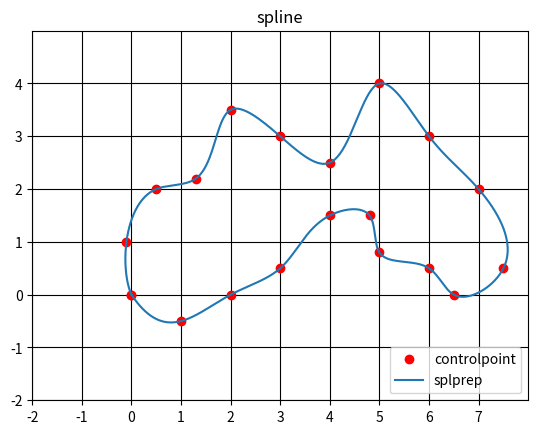

Write Python code to recreate this figure.
import numpy as np
from scipy import interpolate
import matplotlib.pyplot as plt


# def spline1(x, y, point):
#     f = interpolate.interp1d(x, y, kind="cubic")
#     X = np.linspace(x[0], x[-1], num=point, endpoint=True)
#     Y = f(X)
#     return X, Y


# def spline2(x, y, point):
#     f = interpolate.Akima1DInterpolator(x, y)
#     X = np.linspace(x[0], x[-1], num=point, endpoint=True)
#     Y = f(X)
#     return X, Y


def spline3(x, y, point, deg):
    tck, u = interpolate.splprep([x, y], k=deg, s=0)
    u = np.linspace(0, 1, num=point, endpoint=True)
    spline = interpolate.splev(u, tck)

    yaw = np.zeros(point)
    for i in range(1, point - 1):
        yaw[i] = np.arctan2(spline[1][i + 1] - spline[1][i - 1], spline[0][i + 1] - spline[0][i - 1]) * 180 / np.pi
    yaw[0] = yaw[1]
    yaw[-1] = yaw[-2]
    return spline[0], spline[1], yaw

if __name__ == "__main__":
    # x = [-5, 0, 1, 3, 4, 6]
    # y = [-4, 2, -2, -4, 0, 4]
    points = np.array([[0, 0],
                       [1, -0.5],
                       [2, 0],
                       [3, 0.5],
                       [4, 1.5],
                       [4.8, 1.5],
                       [5, 0.8],
                       [6, 0.5],
                       [6.5, 0],
                       [7.5, 0.5],
                       [7, 2],
                       [6, 3],
                       [5, 4],
                       [4., 2.5],
                       [3, 3],
                       [2., 3.5],
                       [1.3, 2.2],
                       [0.5, 2.],
                       [-0.1, 1],
                       [0, 0]])

    # a1, b1 = spline1(list(points[:, 0]), list(points[:, 1]), 100)
    # a2, b2 = spline2(list(points[:, 0]), list(points[:, 1]), 100)
    a3, b3, yaw = spline3(points[:, 0], points[:, 1], 1800, 3)
    print(a3)
    print(b3)
    plt.plot(points[:, 0], points[:, 1], 'ro', label="controlpoint")
    # plt.plot(a1, b1, label="interp1d")
    # plt.plot(a2, b2, label="Akima1DInterpolator")
    plt.plot(a3, b3, label="splprep")
    # print(a3)
    # print(b3)

    plt.title("spline")
    plt.xlim([-2, 8])
    plt.ylim([-2, 5])
    plt.legend(loc='lower right')
    plt.grid(which='major', color='black', linestyle='-')
    plt.grid(which='minor', color='black', linestyle='-')
    plt.xticks(list(filter(lambda x: x % 1 == 0, np.arange(-2, 8))))
    plt.yticks(list(filter(lambda x: x % 1 == 0, np.arange(-2, 5))))
    plt.savefig('hhh.png')
